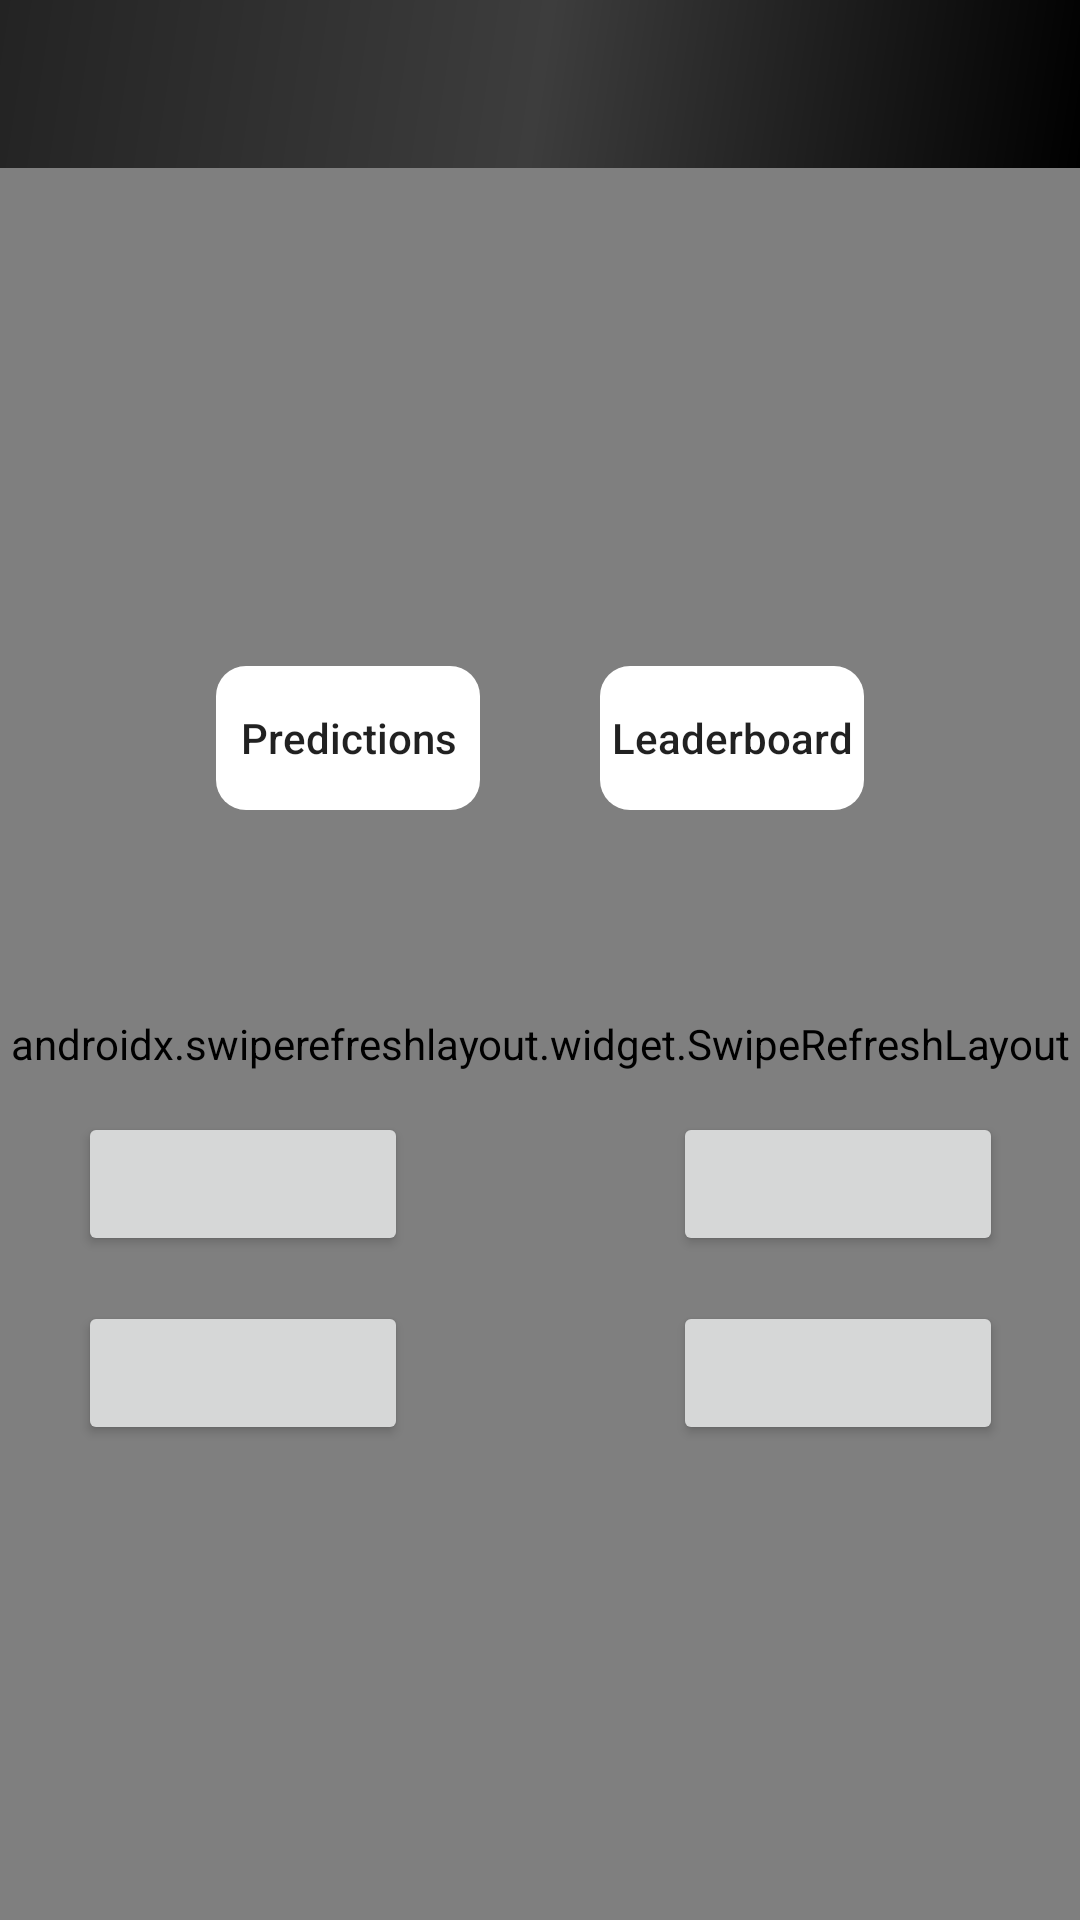

Android layout source for this screen:
<!-- AndroidManifest.xml: application theme AppTheme.NoActionBar -->
<!-- res/layout/content_post_login.xml -->
<?xml version="1.0" encoding="utf-8"?>
<androidx.constraintlayout.widget.ConstraintLayout xmlns:android="http://schemas.android.com/apk/res/android"
    xmlns:app="http://schemas.android.com/apk/res-auto"
    xmlns:tools="http://schemas.android.com/tools"
    android:layout_width="match_parent"
    android:layout_height="match_parent"
    android:animateLayoutChanges="true"
    android:background="@mipmap/postlogbag"
    tools:context=".PostLoginActivity"
    tools:showIn="@layout/app_bar_post_login">

    <androidx.appcompat.widget.Toolbar
        android:id="@+id/toolbar"
        android:layout_width="match_parent"
        android:layout_height="wrap_content"
        android:background="@drawable/side_nav_bar"
        android:minHeight="?attr/actionBarSize"
        android:theme="?attr/actionBarTheme"
        app:layout_constraintEnd_toEndOf="parent"
        app:layout_constraintStart_toStartOf="parent"
        app:layout_constraintTop_toTopOf="parent"
        app:titleTextColor="@color/color_silver" />

    <ImageView
        android:id="@+id/logo"
        android:layout_width="wrap_content"
        android:layout_height="0dp"
        android:layout_marginTop="20dp"
        app:layout_constraintBottom_toTopOf="@+id/textView5"
        app:layout_constraintEnd_toEndOf="parent"
        app:layout_constraintStart_toStartOf="parent"
        app:layout_constraintTop_toBottomOf="@+id/welcomeText"
        app:srcCompat="@mipmap/mainicon" />

    <TextView
        android:id="@+id/textView5"
        android:layout_width="wrap_content"
        android:layout_height="wrap_content"
        android:layout_marginTop="60dp"
        android:layout_marginBottom="30dp"
        android:text="My IPL"
        android:textColor="@color/black_color"
        android:textSize="24sp"
        android:textStyle="bold"
        android:typeface="monospace"
        app:fontFamily="casual"
        app:layout_constraintBottom_toTopOf="@+id/btn_prediction"
        app:layout_constraintEnd_toEndOf="parent"
        app:layout_constraintStart_toStartOf="parent"
        app:layout_constraintTop_toBottomOf="@+id/welcomeText" />

    <ProgressBar
        android:id="@+id/progressBar"
        style="@android:style/Widget.Holo.Light.ProgressBar.Large"
        android:layout_width="250dp"
        android:layout_height="200dp"
        android:layout_marginStart="45dp"
        android:layout_marginLeft="45dp"
        android:layout_marginEnd="20dp"
        android:layout_marginRight="20dp"
        android:elevation="5dp"
        android:indeterminate="true"
        android:indeterminateDrawable="@mipmap/progbar2"
        android:visibility="gone"
        app:layout_constraintBottom_toBottomOf="parent"
        app:layout_constraintEnd_toEndOf="parent"
        app:layout_constraintStart_toStartOf="parent"
        app:layout_constraintTop_toBottomOf="@+id/welcomeText" />

    <Button
        android:id="@+id/team2a"
        android:layout_width="110dp"
        android:layout_height="wrap_content"
        android:layout_marginStart="8dp"
        android:layout_marginTop="20dp"
        android:layout_marginEnd="8dp"
        android:onClick="givePrediction2a"
        app:layout_constraintEnd_toStartOf="@+id/VS2"
        app:layout_constraintStart_toStartOf="parent"
        app:layout_constraintTop_toBottomOf="@+id/textPrediction" />

    <Button
        android:id="@+id/team2b"
        android:layout_width="110dp"
        android:layout_height="wrap_content"
        android:layout_marginStart="8dp"
        android:layout_marginEnd="8dp"
        android:onClick="givePrediction2b"
        app:layout_constraintBaseline_toBaselineOf="@+id/VS2"
        app:layout_constraintEnd_toEndOf="parent"
        app:layout_constraintStart_toEndOf="@+id/VS2" />

    <Button
        android:id="@+id/team1a"
        android:layout_width="110dp"
        android:layout_height="wrap_content"
        android:layout_marginStart="8dp"
        android:layout_marginTop="15dp"
        android:layout_marginEnd="8dp"
        android:onClick="givePrediction1a"
        app:layout_constraintEnd_toStartOf="@+id/VS1"
        app:layout_constraintStart_toStartOf="parent"
        app:layout_constraintTop_toBottomOf="@+id/team2a" />

    <Button
        android:id="@+id/team1b"
        android:layout_width="110dp"
        android:layout_height="wrap_content"
        android:layout_marginStart="8dp"
        android:layout_marginEnd="8dp"
        android:onClick="givePrediction1b"
        app:layout_constraintBaseline_toBaselineOf="@+id/VS1"
        app:layout_constraintEnd_toEndOf="parent"
        app:layout_constraintStart_toEndOf="@+id/VS1" />

    <TextView
        android:id="@+id/VS2"
        android:layout_width="wrap_content"
        android:layout_height="wrap_content"
        android:layout_marginEnd="8dp"
        android:layout_marginStart="8dp"
        android:text="VS"
        android:textAppearance="@android:style/TextAppearance.Holo.Large"
        android:textColor="#000000"
        android:textSize="30sp"
        android:textStyle="bold"
        app:fontFamily="casual"
        app:layout_constraintBaseline_toBaselineOf="@+id/team2a"
        app:layout_constraintEnd_toEndOf="parent"
        app:layout_constraintStart_toStartOf="parent" />

    <TextView
        android:id="@+id/VS1"
        android:layout_width="wrap_content"
        android:layout_height="wrap_content"
        android:layout_marginEnd="8dp"
        android:layout_marginStart="8dp"
        android:text="VS"
        android:textAppearance="@android:style/TextAppearance.Holo.Large"
        android:textColor="#000000"
        android:textSize="30sp"
        android:textStyle="bold"
        app:fontFamily="casual"
        app:layout_constraintBaseline_toBaselineOf="@+id/team1a"
        app:layout_constraintEnd_toEndOf="parent"
        app:layout_constraintStart_toStartOf="parent" />

    <Button
        android:id="@+id/btn_prediction"
        android:layout_width="wrap_content"
        android:layout_height="wrap_content"

        android:layout_marginEnd="20dp"
        android:layout_marginRight="20dp"
        android:layout_marginBottom="50dp"
        android:background="@drawable/buttonstyle"
        android:onClick="goToPrediction"
        android:text="Predictions"
        android:textAllCaps="false"
        app:layout_constraintBottom_toTopOf="@+id/guideline"
        app:layout_constraintEnd_toStartOf="@+id/guideline3" />

    <Button
        android:id="@+id/btn_leaderboard"
        android:layout_width="wrap_content"
        android:layout_height="wrap_content"
        android:layout_marginStart="20dp"
        android:layout_marginLeft="20dp"
        android:background="@drawable/buttonstyle"
        android:onClick="goToLeaderboard"
        android:text="Leaderboard"
        android:textAllCaps="false"
        android:textSize="14sp"
        app:layout_constraintBottom_toBottomOf="@+id/btn_prediction"
        app:layout_constraintStart_toStartOf="@+id/guideline3" />

    <TextView
        android:id="@+id/textPrediction"
        android:layout_width="wrap_content"
        android:layout_height="wrap_content"
        android:background="@android:color/background_light"
        android:textColor="#000000"
        android:textSize="20sp"
        android:textStyle="bold"
        app:fontFamily="casual"
        app:layout_constraintEnd_toEndOf="parent"
        app:layout_constraintStart_toStartOf="parent"
        app:layout_constraintTop_toTopOf="@+id/guideline" />

    <androidx.constraintlayout.widget.Guideline
        android:id="@+id/guideline"
        android:layout_width="wrap_content"
        android:layout_height="wrap_content"
        android:orientation="horizontal"
        app:layout_constraintBottom_toBottomOf="parent"
        app:layout_constraintGuide_percent="0.5"
        app:layout_constraintLeft_toLeftOf="parent"
        app:layout_constraintRight_toRightOf="parent"
        app:layout_constraintTop_toTopOf="parent" />

    <TextView
        android:id="@+id/welcomeText"
        android:layout_width="0dp"
        android:layout_height="20dp"
        android:background="@android:color/holo_orange_light"
        android:gravity="center"
        android:text="TextView"
        android:textStyle="bold"
        app:layout_constraintEnd_toEndOf="parent"
        app:layout_constraintStart_toStartOf="parent"
        app:layout_constraintTop_toBottomOf="@+id/toolbar" />

    <androidx.constraintlayout.widget.Guideline
        android:id="@+id/guideline3"
        android:layout_width="wrap_content"
        android:layout_height="wrap_content"
        android:orientation="vertical"
        app:layout_constraintGuide_percent="0.5"
        app:layout_constraintLeft_toLeftOf="parent"
        app:layout_constraintRight_toRightOf="parent" />

    <TextView
        android:id="@+id/timeLeft"
        android:layout_width="wrap_content"
        android:layout_height="wrap_content"
        android:layout_marginBottom="10dp"
        android:background="@android:color/background_light"
        android:text="Time"
        android:textSize="14sp"
        android:textStyle="bold"
        app:layout_constraintBottom_toBottomOf="parent"
        app:layout_constraintEnd_toEndOf="parent"
        app:layout_constraintStart_toStartOf="parent" />

    <androidx.swiperefreshlayout.widget.SwipeRefreshLayout
        android:id="@+id/swiperefresh"
        android:layout_width="match_parent"
        android:layout_height="0dp"
        app:layout_constraintBottom_toBottomOf="parent"
        app:layout_constraintEnd_toEndOf="parent"
        app:layout_constraintHorizontal_bias="0.0"
        app:layout_constraintStart_toStartOf="parent"
        app:layout_constraintTop_toBottomOf="@+id/toolbar"
        app:layout_constraintVertical_bias="0.0">

        <ListView
            android:id="@android:id/list"
            android:layout_width="match_parent"
            android:layout_height="match_parent" />

    </androidx.swiperefreshlayout.widget.SwipeRefreshLayout>

</androidx.constraintlayout.widget.ConstraintLayout>
<!-- res/layout/app_bar_post_login.xml (included above) -->
<?xml version="1.0" encoding="utf-8"?>
<androidx.constraintlayout.widget.ConstraintLayout xmlns:android="http://schemas.android.com/apk/res/android"
    xmlns:app="http://schemas.android.com/apk/res-auto"
    xmlns:tools="http://schemas.android.com/tools"
    android:layout_width="match_parent"
    android:layout_height="match_parent"
    android:layout_gravity="top"
    tools:context=".PostLoginActivity">

    <include
        android:id="@+id/include2"
        layout="@layout/content_post_login"
        app:layout_constraintBottom_toBottomOf="parent"
        app:layout_constraintEnd_toEndOf="parent"
        app:layout_constraintStart_toStartOf="parent"
        app:layout_constraintTop_toTopOf="parent" />

</androidx.constraintlayout.widget.ConstraintLayout>
<!-- resources referenced by this layout -->
<resources>
  <color name="black_color">#000000</color>
  <color name="color_silver">#FFFFFF</color>
  <!-- drawable buttonstyle (drawable) -->
  <?xml version="1.0" encoding="utf-8"?>
  <shape android:shape="rectangle"
      android:tint="@android:color/background_light"
      xmlns:android="http://schemas.android.com/apk/res/android">
      <corners android:bottomLeftRadius="10dp"
          android:bottomRightRadius="10dp"
          android:topLeftRadius="10dp"
          android:topRightRadius="10dp"
          />
  
  </shape>
  <!-- drawable side_nav_bar (drawable) -->
  <shape xmlns:android="http://schemas.android.com/apk/res/android"
      android:shape="rectangle">
      <gradient
          android:angle="135"
          android:centerColor="#3D3D3D"
          android:endColor="#232323"
          android:startColor="#000000"
          android:type="linear" />
  </shape>
  <!-- mipmap mainicon: png bitmap (mipmap-hdpi, 59704 bytes) -->
  <!-- mipmap progbar2: gif bitmap (mipmap-xhdpi, 42760 bytes) -->
  <style name="AppTheme.NoActionBar">
          <item name="windowActionBar">false</item>
          <item name="windowNoTitle">true</item>
          <item name="android:forceDarkAllowed" tools:targetApi="q">false</item>
      </style>
</resources>
